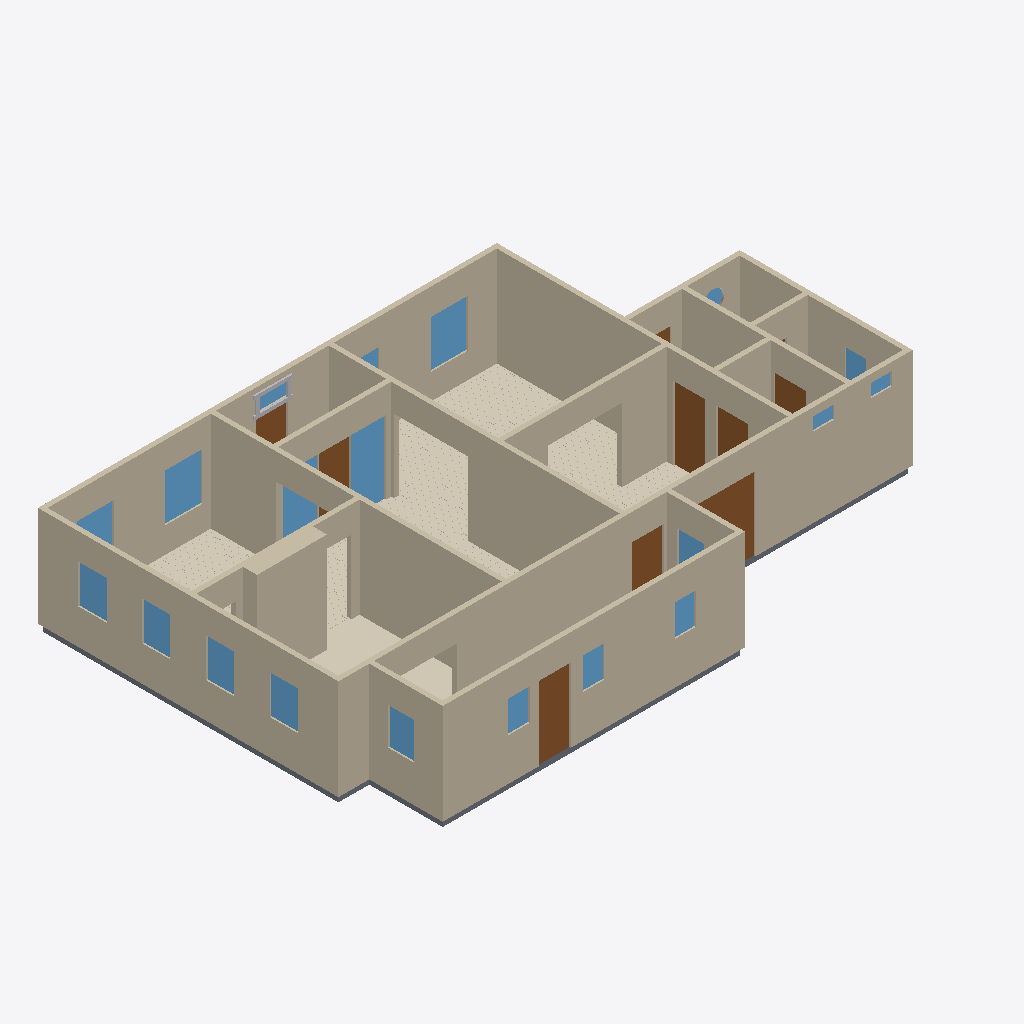
Isometric view of an IFC building model (IFC-SPF (STEP), schema IFC4, length unit metre), seen from the south-west, elements coloured by IFC class: 20 windows (light blue), 18 walls (beige), 9 doors (brown), 6 coverings (cream), 6 slabs (grey), 4 other elements (light grey).
Extent 16.6 m × 10.8 m × 3.1 m (x, y, z). Elements (94): 21 IfcWindow, 20 IfcBuildingElementProxy, 18 IfcWall, 14 IfcCovering, 11 IfcSlab, 10 IfcDoor.

HEADER;
FILE_DESCRIPTION(('ViewDefinition[DesignTransferView]'),'2;1');
FILE_NAME('/dev/null','2026-09-14T15:57:59+00:00',(''),(''),'IfcOpenShell 0.8.5','IfcOpenShell 0.8.5','Nobody');
FILE_SCHEMA(('IFC4'));
ENDSEC;
DATA;
#1=IFCPROJECT('0z6DNWPfn7x8MiCEv$o1qr',$,'Eureka Residence',$,$,$,$,(#10),#5);
#12=IFCSITE('0lJd3QXXf4kQUocDyJxwNl',$,'Site',$,$,$,$,$,$,$,$,$,$,$);
#13=IFCBUILDING('2I6gc1QfnFKALitaHylBej',$,'Eureka House',$,$,$,$,$,$,$,$,$);
#14=IFCBUILDINGSTOREY('08X$MRYRj6Bwsp5LteqVaG',$,'Ground Floor',$,$,$,$,$,$,$);
#18=IFCWALL('3uKFr2pIf9hepbBH_J2RYq',$,'Wall',$,$,#38,#27,$,$);
#239=IFCWALL('2luwC6LRPCOP2827bImFmc',$,'Wall',$,$,#258,#248,$,$);
#179=IFCWALL('1aHfJ3fxnAZOCBhGUBoZ8i',$,'Wall',$,$,#198,#188,$,$);
#79=IFCWALL('2_dl00HlL0a8_w$UAi6pfv',$,'Wall',$,$,#98,#88,$,$);
#259=IFCWALL('0nZN8cvWf048Ht3UhGqQ27',$,'Wall',$,$,#278,#268,$,$);
#219=IFCWALL('12tfsIMTPB6Rg3m2pjy1CC',$,'Wall',$,$,#238,#228,$,$);
#199=IFCWALL('2_wKjul2r2RO$5ZtIKkOhD',$,'Wall',$,$,#218,#208,$,$);
#2115=IFCCOVERING('2HUbFJAznCOPPkamJN3dTn',$,'Sitting Room - Hardwood Flooring',$,$,#2127,#2117,$,.FLOORING.);
#39=IFCWALL('0qXZnzhGL1KA1HEI0F6OoY',$,'Wall',$,$,#58,#48,$,$);
#319=IFCWALL('0QfiQOXLjFo83JVMTI7fey',$,'Wall',$,$,#338,#328,$,$);
#1301=IFCWALL('1Ydo88lZ192eugiebunV83',$,'Kitchen Cabinet Bump-out',$,$,#1324,#1314,$,$);
#299=IFCWALL('3_Dyq6LgT52RZFCubJI4Pv',$,'Wall',$,$,#318,#308,$,$);
#279=IFCWALL('16Qdq8f3nEcPEW9I1iRldL',$,'Wall',$,$,#298,#288,$,$);
#59=IFCWALL('3oQhh9Qyj2bPBuoHCUESu$',$,'Wall',$,$,#78,#68,$,$);
#99=IFCWALL('1m6XDFhAb5IBSmG2Z9JzPl',$,'Wall',$,$,#118,#108,$,$);
#1277=IFCCOVERING('2hsgknMf13ugtx4zliFs4k',$,'Kitchen - Tile Flooring',$,$,#1300,#1290,$,.FLOORING.);
#2940=IFCCOVERING('27PUkbK458IP2ijbXld6LI',$,'Dining Room - Hardwood Flooring',$,$,#2952,#2942,$,.FLOORING.);
#139=IFCWALL('0an0dgwx5ErgFPoZ6lDKnc',$,'Wall',$,$,#158,#148,$,$);
#3658=IFCCOVERING('1eC3qagOn6ge2teqw6fQ22',$,'Foyer - Hardwood Flooring 1',$,$,#3670,#3660,$,.FLOORING.);
#339=IFCWALL('2sRT0Wjzn8bwYdOOMGmuPU',$,'Wall',$,$,#358,#348,$,$);
#5230=IFCDOOR('2ZNiGU1PLCKRzw2oBvD8Hq',$,'Back Door',$,$,#5250,#5239,$,2.1336,0.9144000000000001,$,$,$);
#4117=IFCWINDOW('14jp9$xsX99fJAMEFGBdnV',$,'Sidelight - Foyer E',$,$,#4138,#4127,$,2.1336,1.0040112,$,$,$);
#159=IFCWALL('2_Tnt73GfFUg51wIgplXsf',$,'Wall',$,$,#178,#168,$,$);
#4855=IFCDOOR('1loDicrvbBqAa$EOqzEWbZ',$,'Family -) Ext Vestibule',$,$,#4875,#4864,$,2.1336,0.9144000000000001,$,$,$);
#119=IFCWALL('3NG7EwjDr0Ih0sztcuxRYH',$,'Wall',$,$,#138,#128,$,$);
#526=IFCDOOR('0$7CNNwuf26fjK4Q8hIYMy',$,'Family -) Patio',$,$,#546,#535,$,2.1336,2.033016,$,$,$);
#5169=IFCSLAB('2YbM$3m4D1jRNgYv77O3_p',$,'Slab - Scullery',$,$,#5188,#5178,$,.FLOOR.);
#2275=IFCWINDOW('3Jst9Gzf5B0v_Ni2Us0Nig',$,'Window - Dining N1',$,$,#2296,#2285,$,1.3716,1.0668,$,$,$);
#1386=IFCWINDOW('15XZy_r$P3JBvF5Df_4YRg',$,'Window - Sitting N1',$,$,#1407,#1396,$,1.3716,1.0668,$,$,$);
#1051=IFCCOVERING('2ySzA9Ti1DoxCzoMFoR4BL',$,'Family Room - Hardwood Flooring',$,$,#1063,#1053,$,.FLOORING.);
#463=IFCDOOR('0CwufZE_TEVOtblx6gNsBv',$,'Family -) Scullery',$,$,#483,#472,$,2.1336,0.9144000000000001,$,$,$);
#4289=IFCWINDOW('1iSxh5A9j7IgxgGT3AYyyc',$,'Sidelight - Foyer W',$,$,#4310,#4299,$,2.1336,1.0040112,$,$,$);
#1209=IFCWINDOW('0vLjSdgwrDbx2uqUBCOYLr',$,'Window - Kitchen W1',$,$,#1233,#1222,$,1.1186159999999998,0.812801016,$,$,$);
#2232=IFCWINDOW('1YP41gWQT3jBOlfcwYaOac',$,'Window - Dining W2',$,$,#2253,#2242,$,1.1186159999999998,0.812801016,$,$,$);
#1255=IFCWINDOW('2uEBxuaq931vmpBHscffZw',$,'Window - Kitchen W2',$,$,#1276,#1265,$,1.1186159999999998,0.812801016,$,$,$);
#2189=IFCWINDOW('1yDOQKHAX9Ix7toGfpwDkn',$,'Window - Dining W1',$,$,#2210,#2199,$,1.1186159999999998,0.812801016,$,$,$);
#3056=IFCDOOR('0vdOy6sbPF8QE$Fy6MoRGN',$,'Foyer -) Vestibule',$,$,#3076,#3065,$,2.1336,0.9144000000000001,$,$,$);
#5401=IFCWINDOW('2Qy$6lrTDE$9R$u_hu5TG8',$,'Window - Scullery E',$,$,#5422,#5411,$,1.0668,0.762,$,$,$);
#421=IFCDOOR('1xqeDbd8164vxcfsCo16Mh',$,'Family -) Ext Laundry',$,$,#441,#430,$,2.1336,0.9144000000000001,$,$,$);
#1064=IFCSLAB('3ySbRXcFvBKvHpueKLczPI',$,'Slab - Kitchen',$,$,#1083,#1073,$,.FLOOR.);
#3945=IFCDOOR('2xgh6rC$98mR4yPSq9uT0D',$,'Front Door',$,$,#3965,#3954,$,2.1336,0.9144000000000001,$,$,$);
#5000=IFCDOOR('0EwT0weoH5MOF$nsa3WG8r',$,'Laundry -) Bath',$,$,#5020,#5009,$,2.1336,0.9144000000000001,$,.SLIDING_TO_LEFT.,$);
#2318=IFCWINDOW('1Mq31jdxLE0vA7xr3tEjvC',$,'Window - Dining N2',$,$,#2339,#2328,$,1.3716,1.0668,$,$,$);
#2128=IFCSLAB('12fU7fQYD6fgqsCXBwGKt1',$,'Slab - Dining Room',$,$,#2147,#2137,$,.FLOOR.);
#5315=IFCWINDOW('2_ScySxWPEKP0VRfiBj4p_',$,'Window - Scullery S2',$,$,#5336,#5325,$,0.9143999999999999,0.6096,$,$,$);
#5358=IFCWINDOW('3ZoKmNoq11x8ywXcDv8lFi',$,'Window - Scullery S3',$,$,#5379,#5368,$,0.9143999999999999,0.6096,$,$,$);
#5272=IFCWINDOW('0DYhptUMb6Ux2IYEYXLo7Y',$,'Window - Scullery S1',$,$,#5293,#5282,$,0.9143999999999999,0.6096,$,$,$);
#5444=IFCWINDOW('16Yof4OIP57PpnzP3hyodi',$,'Window - Scullery E2',$,$,#5465,#5454,$,1.0668,0.762,$,$,$);
#4519=IFCWINDOW('1AbsLTeXfADfvbSAjThQFx',$,'Window - WC E',$,$,#4540,#4529,$,1.2191999999999998,0.6096,$,$,$);
#3987=IFCWINDOW('3VjULl0tn2K9JQvhFqaAG0',$,'Transom - Front Door',$,$,#4008,#3997,$,0.40843200000000035,0.9144000000000001,$,$,$);
#4939=IFCSLAB('2JMvbnlH9199F44QIsN5ao',$,'Slab - Ext Laundry',$,$,#4958,#4948,$,.FLOOR.);
#4458=IFCSLAB('1hg00JsdL2UwgqCPOVPjeD',$,'Slab - Ext Bath',$,$,#4477,#4467,$,.FLOOR.);
#3871=IFCCOVERING('3LCyzBH5j4tAGhTNDKiD4q',$,'Foyer - Hardwood Flooring 3',$,$,#3883,#3873,$,.FLOORING.);
#5042=IFCWINDOW('3RtGf912zDYwdPmmVO66CR',$,'Window - Laundry S',$,$,#5063,#5052,$,0.3810000000000002,0.6096,$,$,$);
#359=IFCSLAB('14S$QN7AzB0vbtyhJkbRrq',$,'Slab - Family Room',$,$,#378,#368,$,.FLOOR.);
#4562=IFCWINDOW('2VUqMzpnv9C8XpfrwOxXWX',$,'Window - WC S',$,$,#4583,#4572,$,0.3810000000000002,0.6096,$,$,$);
#4033=IFCBUILDINGELEMENTPROXY('2hzq58fF10oQPVvBzmEZ9Z',$,'Transom - Front Door rail',$,$,#4053,#4043,$,$);
#4009=IFCBUILDINGELEMENTPROXY('3MKKUe_fvDPucQJg18fTNh',$,'Transom - Front Door bar',$,$,#4032,#4022,$,$);
#1429=IFCWINDOW('2rGGNVdmnEqwyvilZ$iPzX',$,'Window - Sitting N2',$,$,#1450,#1439,$,1.3716,1.0668,$,$,$);
#4751=IFCWINDOW('0SIs9YUcTBCPD8DPVx83tP',$,'Window - WC Round',$,$,#4772,#4761,$,0.6096,0.6096,$,$,$);
#4897=IFCDOOR('1RMv3CLNr2SvzrASnReR1a',$,'Ext Vestibule -) Outside',$,$,#4917,#4906,$,2.1336,0.9144000000000001,$,$,$);
#4075=IFCBUILDINGELEMENTPROXY('0oDvxpjob0Lwz82XcIO6Z8',$,'Transom - Front Door stile W',$,$,#4095,#4085,$,$);
#4054=IFCBUILDINGELEMENTPROXY('3D0TVO9jD8V91r7d60B_JY',$,'Transom - Front Door stile E',$,$,#4074,#4064,$,$);
ENDSEC;
